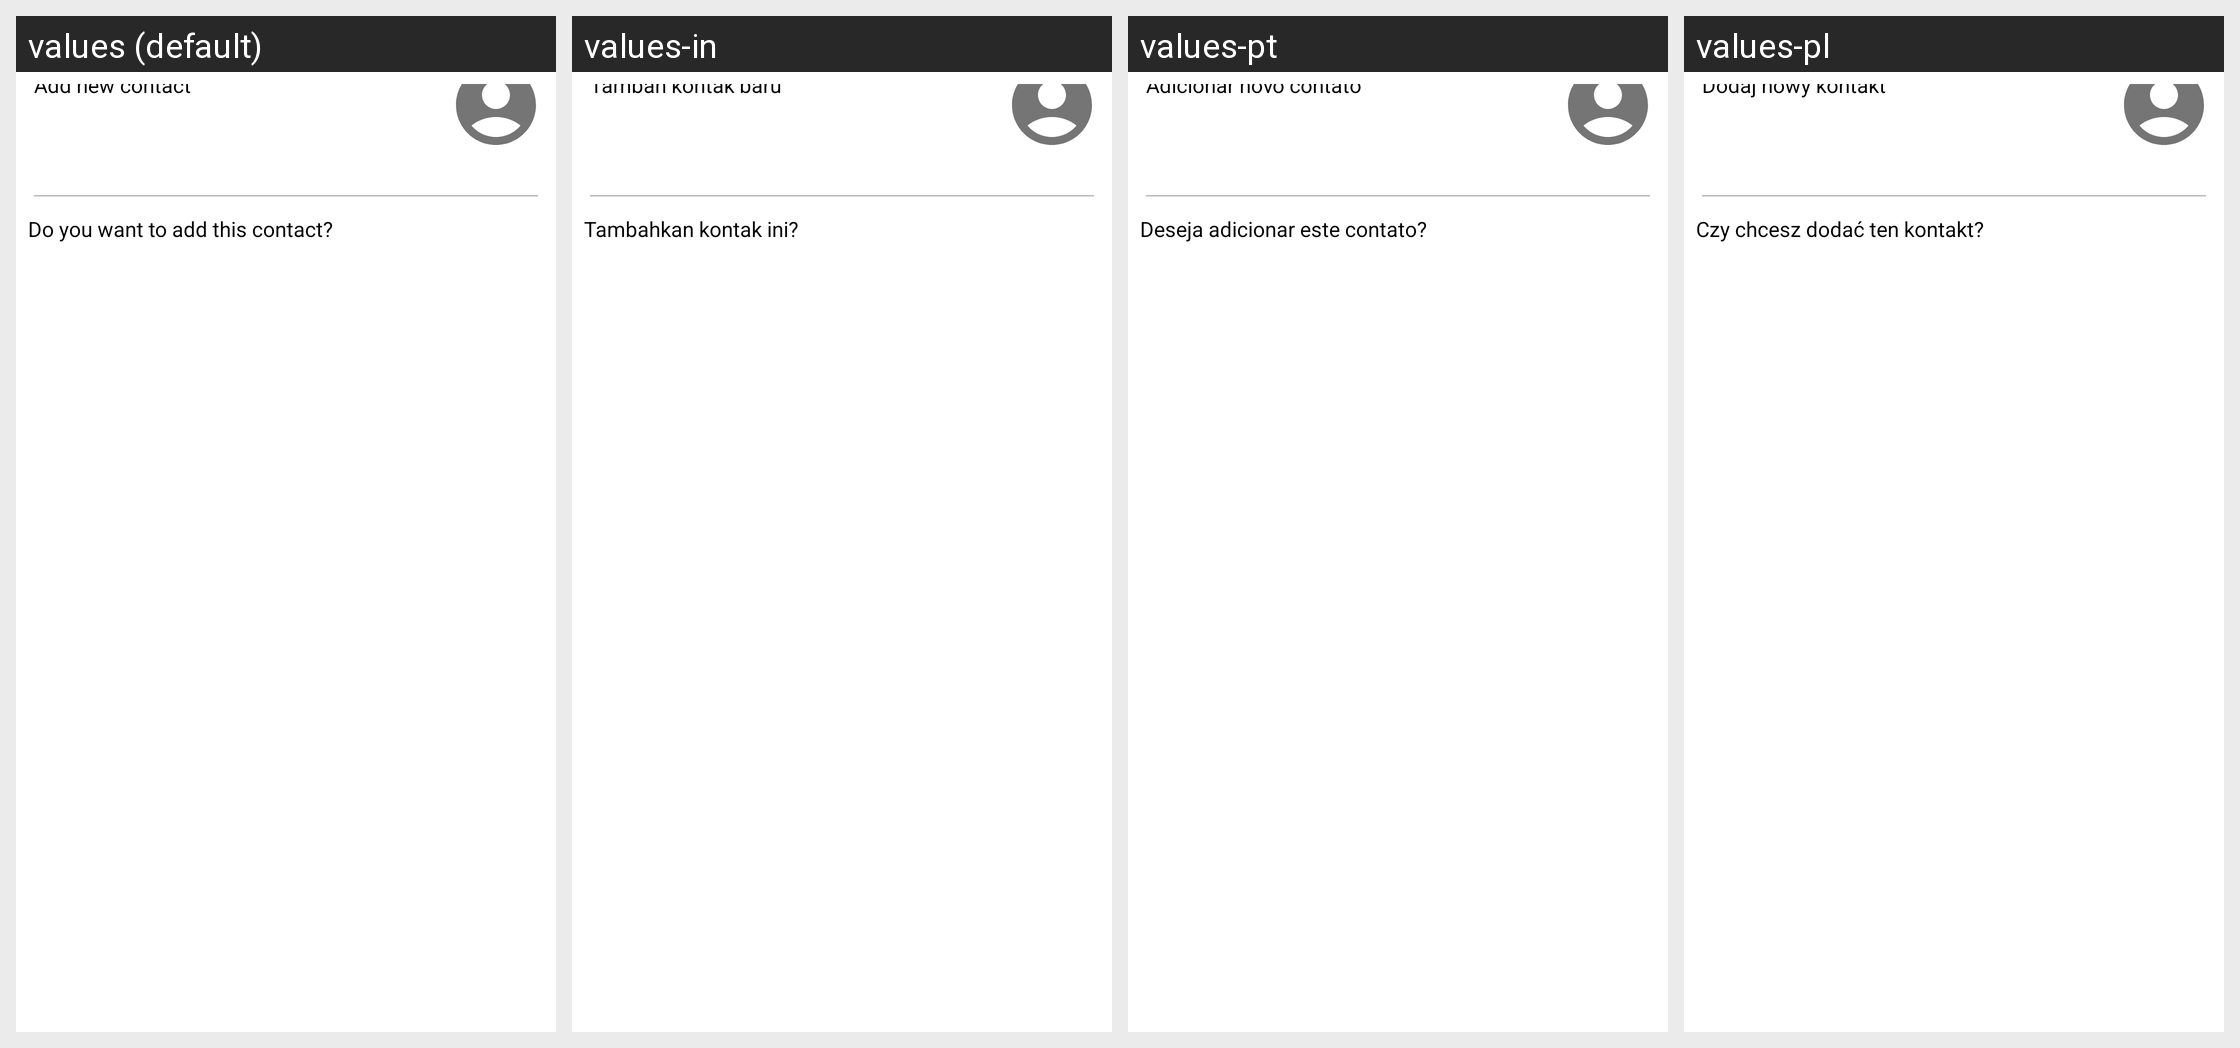

The same Android screen rendered under several of its app's locales, left to right. List the strings drawn on it with the default value and each locale's translation.
Android screen res/layout/new_peer_dialog.xml rendered under 4 locales, left to right: values (default), values-in, values-pt, values-pl. Device: Nexus 5 (rendered at 1080×1920; each locale shown at half size, 540×960, under a caption strip naming it); theme MindTheClub.
Other locales in the repository, not shown: values-de, values-es, values-fr, values-it.
Strings drawn on this screen, with the default value and each locale's value (text and hints the layout hard-codes, and strings that could not be matched under every locale, appear in the picture but are not listed):

add_new_contact
  values: Add new contact
  values-in: Tambah kontak baru
  values-pt: Adicionar novo contato
  values-pl: Dodaj nowy kontakt

add_message
  values: Do you want to add this contact?
  values-in: Tambahkan kontak ini?
  values-pt: Deseja adicionar este contato?
  values-pl: Czy chcesz dodać ten kontakt?
